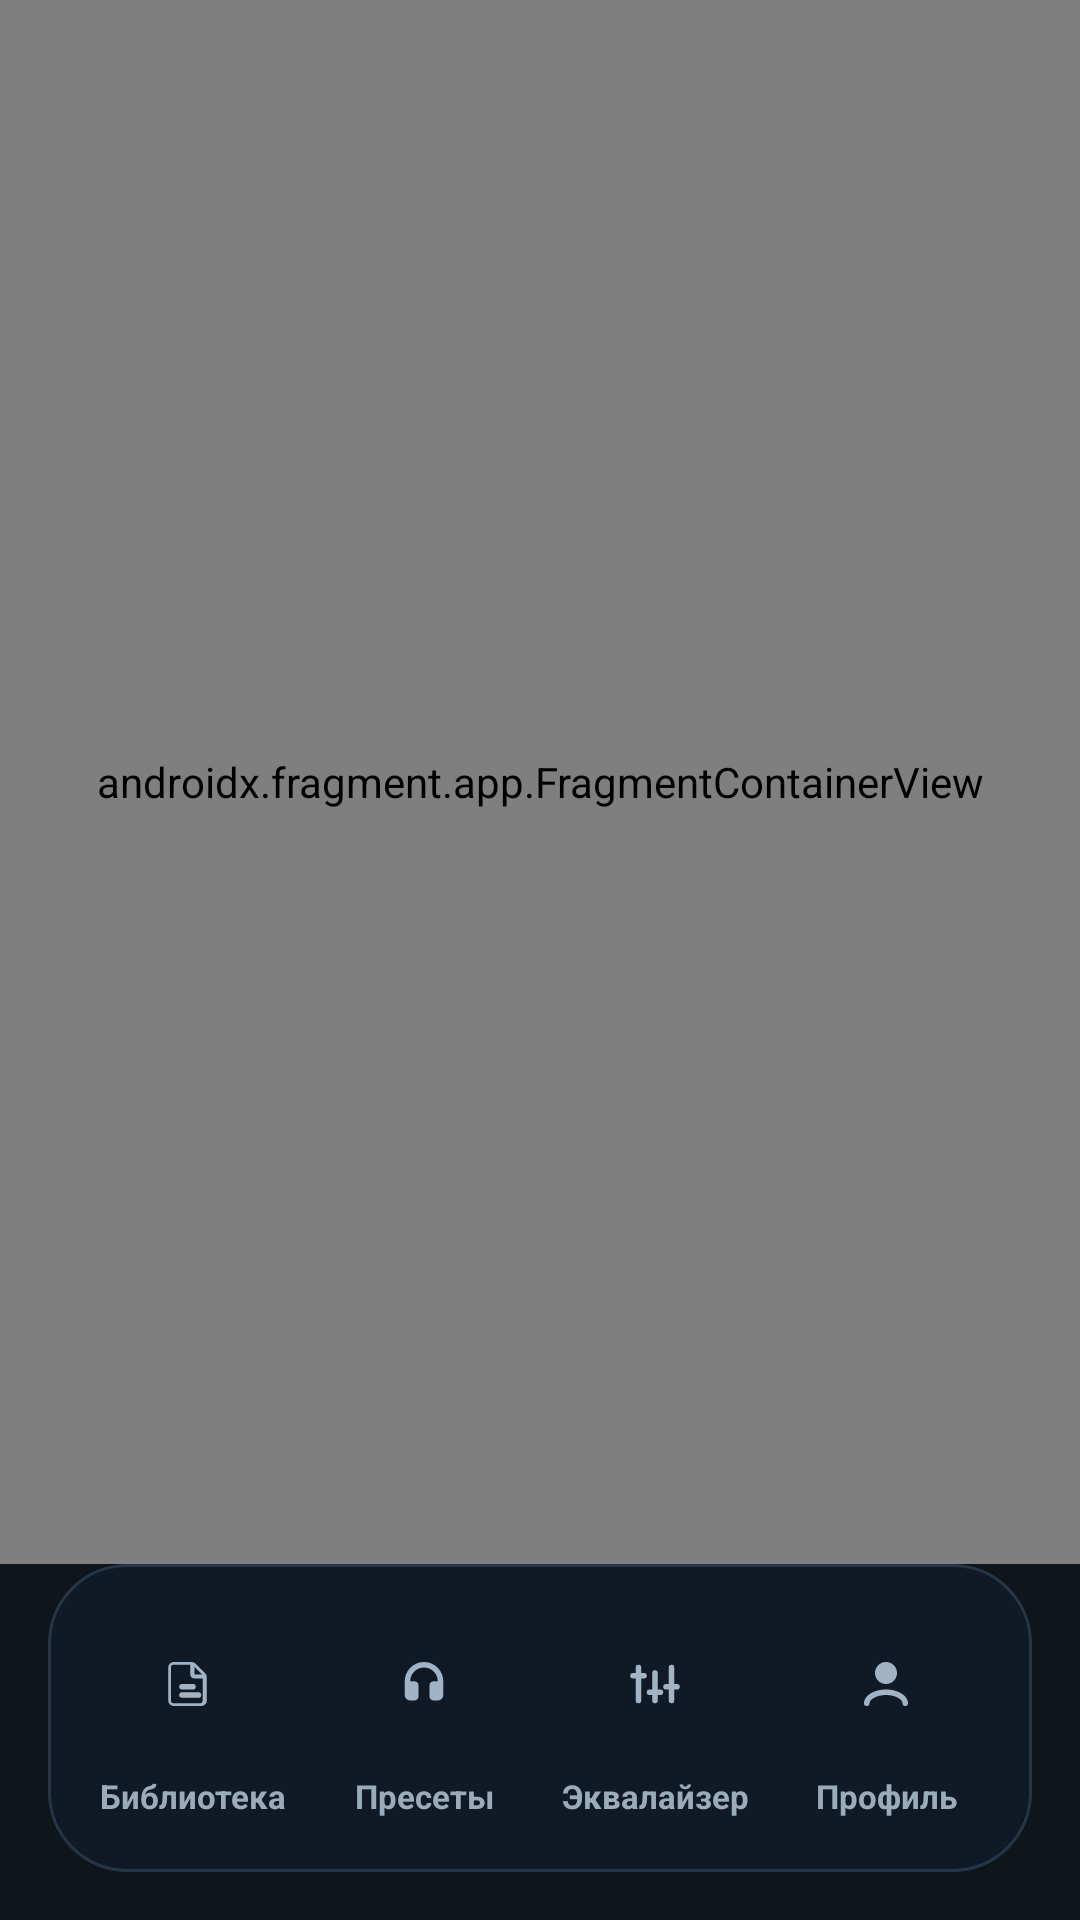

The Android layout XML behind this screen, and the referenced resources:
<!-- AndroidManifest.xml: application theme Theme.ExtendAudio -->
<!-- res/layout/activity_main.xml -->
<?xml version="1.0" encoding="utf-8"?>
<androidx.constraintlayout.widget.ConstraintLayout xmlns:android="http://schemas.android.com/apk/res/android"
    xmlns:app="http://schemas.android.com/apk/res-auto"
    android:layout_width="match_parent"
    android:layout_height="match_parent"
    android:background="@drawable/bg_app_shell">

    <androidx.fragment.app.FragmentContainerView
        android:id="@+id/nav_host_fragment"
        android:name="androidx.navigation.fragment.NavHostFragment"
        android:layout_width="0dp"
        android:layout_height="0dp"
        app:defaultNavHost="true"
        app:layout_constraintBottom_toTopOf="@id/bottomNavigation"
        app:layout_constraintEnd_toEndOf="parent"
        app:layout_constraintStart_toStartOf="parent"
        app:layout_constraintTop_toTopOf="parent"
        app:navGraph="@navigation/main_nav_graph" />

    <LinearLayout
        android:id="@+id/bottomNavigation"
        android:layout_width="0dp"
        android:layout_height="wrap_content"
        android:layout_marginStart="16dp"
        android:layout_marginEnd="16dp"
        android:layout_marginBottom="16dp"
        android:background="@drawable/bg_bottom_nav"
        android:gravity="center"
        android:orientation="horizontal"
        android:paddingStart="10dp"
        android:paddingTop="12dp"
        android:paddingEnd="10dp"
        android:paddingBottom="14dp"
        app:layout_constraintBottom_toBottomOf="parent"
        app:layout_constraintEnd_toEndOf="parent"
        app:layout_constraintStart_toStartOf="parent">

        <LinearLayout
            android:id="@+id/navLibrary"
            android:layout_width="0dp"
            android:layout_height="wrap_content"
            android:layout_weight="1"
            android:clickable="true"
            android:focusable="true"
            android:gravity="center"
            android:orientation="vertical"
            android:paddingTop="6dp"
            android:paddingBottom="4dp">

            <FrameLayout
                android:id="@+id/navLibraryIconChip"
                android:layout_width="74dp"
                android:layout_height="44dp"
                android:background="@drawable/bg_nav_icon_chip"
                android:foreground="?attr/selectableItemBackgroundBorderless">

                <ImageView
                    android:id="@+id/navLibraryIcon"
                    android:layout_width="22dp"
                    android:layout_height="22dp"
                    android:layout_gravity="center"
                    android:src="@drawable/ic_library_minimal"
                    android:tint="@color/nav_item_icon_tint" />
            </FrameLayout>

            <TextView
                android:id="@+id/navLibraryLabel"
                android:layout_width="wrap_content"
                android:layout_height="wrap_content"
                android:layout_marginTop="8dp"
                android:text="@string/library_title"
                android:textColor="@color/nav_item_text_tint"
                android:textSize="11sp"
                android:textStyle="bold" />
        </LinearLayout>

        <LinearLayout
            android:id="@+id/navPresets"
            android:layout_width="0dp"
            android:layout_height="wrap_content"
            android:layout_weight="1"
            android:clickable="true"
            android:focusable="true"
            android:gravity="center"
            android:orientation="vertical"
            android:paddingTop="6dp"
            android:paddingBottom="4dp">

            <FrameLayout
                android:id="@+id/navPresetsIconChip"
                android:layout_width="74dp"
                android:layout_height="44dp"
                android:background="@drawable/bg_nav_icon_chip"
                android:foreground="?attr/selectableItemBackgroundBorderless">

                <ImageView
                    android:id="@+id/navPresetsIcon"
                    android:layout_width="22dp"
                    android:layout_height="22dp"
                    android:layout_gravity="center"
                    android:src="@drawable/ic_headphones_minimal"
                    android:tint="@color/nav_item_icon_tint" />
            </FrameLayout>

            <TextView
                android:id="@+id/navPresetsLabel"
                android:layout_width="wrap_content"
                android:layout_height="wrap_content"
                android:layout_marginTop="8dp"
                android:text="@string/presets_title"
                android:textColor="@color/nav_item_text_tint"
                android:textSize="11sp"
                android:textStyle="bold" />
        </LinearLayout>

        <LinearLayout
            android:id="@+id/navMixer"
            android:layout_width="0dp"
            android:layout_height="wrap_content"
            android:layout_weight="1"
            android:clickable="true"
            android:focusable="true"
            android:gravity="center"
            android:orientation="vertical"
            android:paddingTop="6dp"
            android:paddingBottom="4dp">

            <FrameLayout
                android:id="@+id/navMixerIconChip"
                android:layout_width="74dp"
                android:layout_height="44dp"
                android:background="@drawable/bg_nav_icon_chip"
                android:foreground="?attr/selectableItemBackgroundBorderless">

                <ImageView
                    android:id="@+id/navMixerIcon"
                    android:layout_width="22dp"
                    android:layout_height="22dp"
                    android:layout_gravity="center"
                    android:src="@drawable/ic_equalizer_minimal"
                    android:tint="@color/nav_item_icon_tint" />
            </FrameLayout>

            <TextView
                android:id="@+id/navMixerLabel"
                android:layout_width="wrap_content"
                android:layout_height="wrap_content"
                android:layout_marginTop="8dp"
                android:text="@string/mixer_title"
                android:textColor="@color/nav_item_text_tint"
                android:textSize="11sp"
                android:textStyle="bold" />
        </LinearLayout>

        <LinearLayout
            android:id="@+id/navProfile"
            android:layout_width="0dp"
            android:layout_height="wrap_content"
            android:layout_weight="1"
            android:clickable="true"
            android:focusable="true"
            android:gravity="center"
            android:orientation="vertical"
            android:paddingTop="6dp"
            android:paddingBottom="4dp">

            <FrameLayout
                android:id="@+id/navProfileIconChip"
                android:layout_width="74dp"
                android:layout_height="44dp"
                android:background="@drawable/bg_nav_icon_chip"
                android:foreground="?attr/selectableItemBackgroundBorderless">

                <ImageView
                    android:id="@+id/navProfileIcon"
                    android:layout_width="22dp"
                    android:layout_height="22dp"
                    android:layout_gravity="center"
                    android:src="@drawable/ic_profile_minimal"
                    android:tint="@color/nav_item_icon_tint" />
            </FrameLayout>

            <TextView
                android:id="@+id/navProfileLabel"
                android:layout_width="wrap_content"
                android:layout_height="wrap_content"
                android:layout_marginTop="8dp"
                android:text="@string/profile_title"
                android:textColor="@color/nav_item_text_tint"
                android:textSize="11sp"
                android:textStyle="bold" />
        </LinearLayout>
    </LinearLayout>

</androidx.constraintlayout.widget.ConstraintLayout>
<!-- resources referenced by this layout -->
<resources>
  <!-- drawable bg_app_shell (drawable) -->
  <?xml version="1.0" encoding="utf-8"?>
  <shape xmlns:android="http://schemas.android.com/apk/res/android" android:shape="rectangle">
      <solid android:color="@color/bg_root" />
  </shape>
  <!-- drawable bg_bottom_nav (drawable) -->
  <?xml version="1.0" encoding="utf-8"?>
  <shape xmlns:android="http://schemas.android.com/apk/res/android" android:shape="rectangle">
      <solid android:color="#CC101C28" />
      <stroke
          android:width="1dp"
          android:color="#263647" />
      <corners android:radius="26dp" />
  </shape>
  <!-- drawable bg_nav_icon_chip (drawable) -->
  <?xml version="1.0" encoding="utf-8"?>
  <selector xmlns:android="http://schemas.android.com/apk/res/android">
      <item android:state_selected="true">
          <shape android:shape="rectangle">
              <solid android:color="#5A4C6078" />
              <corners android:radius="20dp" />
          </shape>
      </item>
      <item>
          <shape android:shape="rectangle">
              <solid android:color="@android:color/transparent" />
              <corners android:radius="20dp" />
          </shape>
      </item>
  </selector>
  <!-- drawable ic_equalizer_minimal (drawable) -->
  <?xml version="1.0" encoding="utf-8"?>
  <vector xmlns:android="http://schemas.android.com/apk/res/android"
      android:width="24dp"
      android:height="24dp"
      android:viewportWidth="24"
      android:viewportHeight="24">
      <path
          android:fillColor="#FFFFFFFF"
          android:pathData="M6,5a1,1 0,0 1,1 1v2h1a1,1 0,1 1,0 2H7v8a1,1 0,1 1,-2 0V10H4a1,1 0,1 1,0 -2h1V6a1,1 0,0 1,1 -1zm6,2a1,1 0,0 1,1 1v6h1a1,1 0,1 1,0 2h-1v2a1,1 0,1 1,-2 0v-2h-1a1,1 0,1 1,0 -2h1V8a1,1 0,0 1,1 -1zm6,-2a1,1 0,0 1,1 1v6h1a1,1 0,1 1,0 2h-1v4a1,1 0,1 1,-2 0v-4h-1a1,1 0,1 1,0 -2h1V6a1,1 0,0 1,1 -1z" />
  </vector>
  <!-- drawable ic_headphones_minimal (drawable) -->
  <?xml version="1.0" encoding="utf-8"?>
  <vector xmlns:android="http://schemas.android.com/apk/res/android"
      android:width="24dp"
      android:height="24dp"
      android:viewportWidth="24"
      android:viewportHeight="24">
      <path
          android:fillColor="#FFFFFFFF"
          android:pathData="M12,4a7,7 0,0 0,-7 7v5a2,2 0,0 0,2 2h1.5a1.5,1.5 0,0 0,1.5 -1.5v-4A1.5,1.5 0,0 0,8.5 11H7a5,5 0,0 1,10 0h-1.5A1.5,1.5 0,0 0,14 12.5v4a1.5,1.5 0,0 0,1.5 1.5H17a2,2 0,0 0,2 -2v-5a7,7 0,0 0,-7 -7z" />
  </vector>
  <!-- drawable ic_profile_minimal (drawable) -->
  <?xml version="1.0" encoding="utf-8"?>
  <vector xmlns:android="http://schemas.android.com/apk/res/android"
      android:width="24dp"
      android:height="24dp"
      android:viewportWidth="24"
      android:viewportHeight="24">
      <path
          android:fillColor="#FFFFFFFF"
          android:pathData="M12,4a4,4 0,1 1,0 8a4,4 0,0 1,0 -8zm0,10c4.42,0 8,2.24 8,5a1,1 0,1 1,-2 0c0,-1.33 -2.51,-3 -6,-3s-6,1.67 -6,3a1,1 0,1 1,-2 0c0,-2.76 3.58,-5 8,-5z" />
  </vector>
  <string name="library_title">Библиотека</string>
  <string name="mixer_title">Эквалайзер</string>
  <string name="presets_title">Пресеты</string>
  <string name="profile_title">Профиль</string>
  <color name="bg_root">#0E161C</color>
  <color name="brand_cyan">#24D8FF</color>
  <color name="brand_orange">#FD5E16</color>
  <color name="bg_surface">#162028</color>
  <color name="text_primary">#F4F7FB</color>
  <color name="text_secondary">#95A9BD</color>
</resources>
